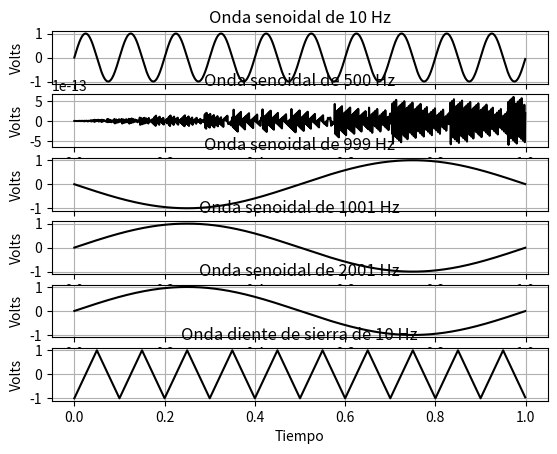

This figure's Python source:
import matplotlib.pyplot as plt
import numpy as np
import scipy.signal as sp

def func_senoidal (a_max, frec, fase, cant_muestras, frec_muestreo, v_medio):
    
    Ts = 1/frec_muestreo
    t_final = cant_muestras * Ts
    tt = np.arange (0, t_final, Ts) # defino una sucesión de valores para el tiempo
    xx = a_max * np.sin (2 * np.pi * frec * tt + fase) + v_medio # tt es un vector, por ende la función sin se evalúa para cada punto del mismo
    # xx tendrá la misma dimensión que tt
    
    return tt, xx

### Inicializo variables en cero ###

a_max = 0
frec = 0
fase = 0
cant_muestras = 0
frec_muestreo = 0
v_medio = 0

### Señal 1 ###

tt_1, ss_1 = func_senoidal (a_max = 1, frec = 10, fase = 0, cant_muestras = 1000, frec_muestreo = 1000, v_medio = 0)

plt.subplot (6, 1, 1)
plt.plot (tt_1, ss_1, linestyle='-', color='black')
plt.title ("Onda senoidal de 10 Hz")
plt.xlabel ("Tiempo")
plt.ylabel ("Volts")
plt.grid (True)

### Señal 2 ###

tt_2, ss_2 = func_senoidal (a_max = 1, frec = 500, fase = 0, cant_muestras = 1000, frec_muestreo = 1000, v_medio = 0)

plt.subplot (6, 1, 2)
plt.plot (tt_2, ss_2, linestyle='-', color='black')
plt.title ("Onda senoidal de 500 Hz")
plt.xlabel ("Tiempo")
plt.ylabel ("Volts")
plt.grid (True)

### Señal 3 ###

tt_3, ss_3 = func_senoidal (a_max = 1, frec = 999, fase = 0, cant_muestras = 1000, frec_muestreo = 1000, v_medio = 0)

plt.subplot (6, 1, 3)
plt.plot (tt_3, ss_3, linestyle='-', color='black')
plt.title ("Onda senoidal de 999 Hz")
plt.xlabel ("Tiempo")
plt.ylabel ("Volts")
plt.grid (True)

### Señal 4 ###

tt_4, ss_4 = func_senoidal (a_max = 1, frec = 1001, fase = 0, cant_muestras = 1000, frec_muestreo = 1000, v_medio = 0)

plt.subplot (6, 1, 4)
plt.plot (tt_4, ss_4, linestyle='-', color='black')
plt.title ("Onda senoidal de 1001 Hz")
plt.xlabel ("Tiempo")
plt.ylabel ("Volts")
plt.grid (True)

### Señal 5 ###

tt_5, ss_5 = func_senoidal (a_max = 1, frec = 2001, fase = 0, cant_muestras = 1000, frec_muestreo = 1000, v_medio = 0)

plt.subplot (6, 1, 5)
plt.plot (tt_5, ss_5, linestyle='-', color='black')
plt.title ("Onda senoidal de 2001 Hz")
plt.xlabel ("Tiempo")
plt.ylabel ("Volts")
plt.grid (True)

### Señal 6 ###

ss_6 = sp.sawtooth (2 * np.pi * tt_1 * 10, width = 0.5)

plt.subplot (6, 1, 6)
plt.plot (tt_1, ss_6, linestyle='-', color='black')
plt.title ("Onda diente de sierra de 10 Hz")
plt.xlabel ("Tiempo")
plt.ylabel ("Volts")
plt.grid (True)

plt.show ()